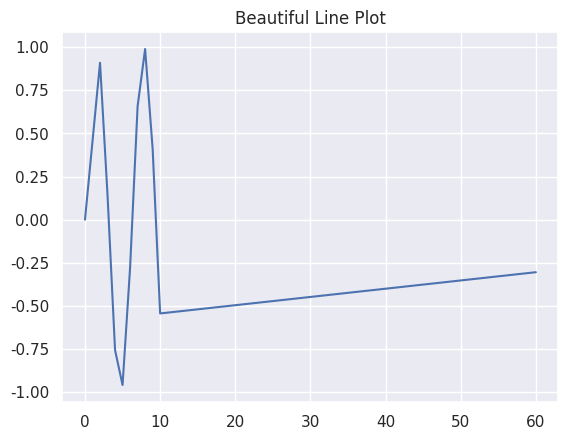

Source code (Python):
import seaborn as sns
import numpy as np
import matplotlib.pyplot as plt

sns.set_theme(style="darkgrid")
x = np.array([0, 2, 3, 4, 5, 6, 7, 8, 9 ,10, 60])
y = np.sin(x)
 
sns.lineplot(x=x, y=y)
plt.title('Beautiful Line Plot')
plt.show()
